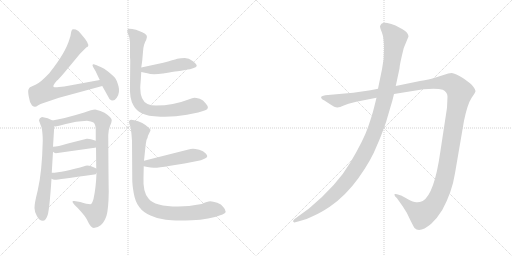
t = 0.00 s
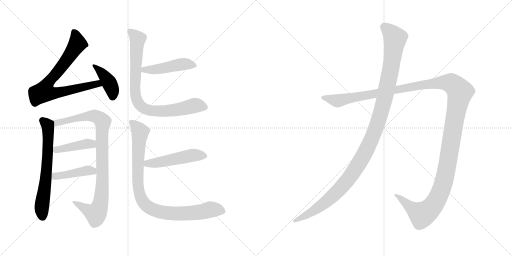
t = 2.07 s
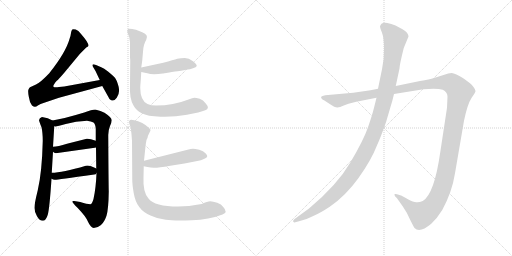
t = 4.13 s
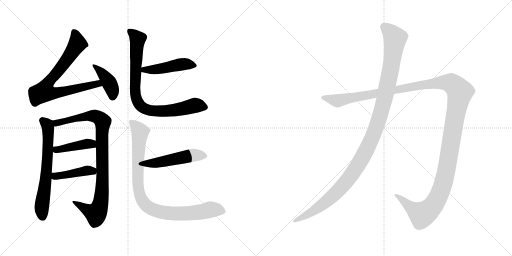
t = 6.20 s
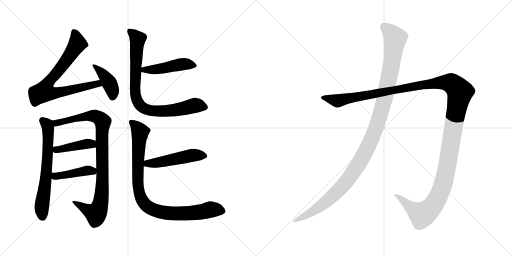
t = 8.26 s
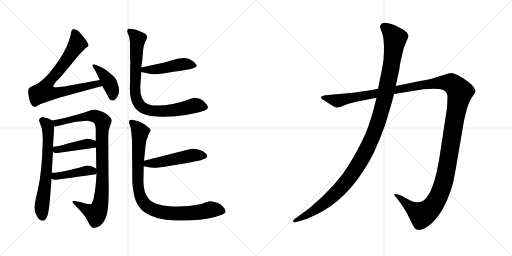
t = 10.33 s

The animated SVG that drew these frames (rendered in a browser with its animation timeline set to each time). Animation: 12 CSS @keyframes rules; one cycle of 10.33 s.

<svg version="1.1" viewBox="0 0 2048 1024" xmlns="http://www.w3.org/2000/svg">
  <g stroke="lightgray" stroke-dasharray="1,1" stroke-width="1" transform="scale(4, 4)">
    <line x1="0" y1="0" x2="256" y2="256"></line>
    <line x1="256" y1="0" x2="0" y2="256"></line>
    <line x1="128" y1="0" x2="128" y2="256"></line>
    <line x1="0" y1="128" x2="256" y2="128"></line>
    <line x1="256" y1="0" x2="512" y2="256"></line>
    <line x1="512" y1="0" x2="256" y2="256"></line>
    <line x1="384" y1="0" x2="384" y2="256"></line>
    <line x1="256" y1="128" x2="512" y2="128"></line>
  </g>
<g transform="scale(1, -1) translate(0, -850)">
   <style type="text/css">
    @keyframes keyframes0 {
      from {
       stroke: black;
       stroke-dashoffset: 768;
       stroke-width: 128;
       }
       71% {
       animation-timing-function: step-end;
       stroke: black;
       stroke-dashoffset: 0;
       stroke-width: 128;
       }
       to {
       stroke: black;
       stroke-width: 1024;
       }
       }
       #make-me-a-hanzi-animation-0 {
         animation: keyframes0 0.875000s both;
         animation-delay: 0.000000s;
         animation-timing-function: linear;
       }
    @keyframes keyframes1 {
      from {
       stroke: black;
       stroke-dashoffset: 405;
       stroke-width: 128;
       }
       57% {
       animation-timing-function: step-end;
       stroke: black;
       stroke-dashoffset: 0;
       stroke-width: 128;
       }
       to {
       stroke: black;
       stroke-width: 1024;
       }
       }
       #make-me-a-hanzi-animation-1 {
         animation: keyframes1 0.579590s both;
         animation-delay: 0.875000s;
         animation-timing-function: linear;
       }
    @keyframes keyframes2 {
      from {
       stroke: black;
       stroke-dashoffset: 651;
       stroke-width: 128;
       }
       68% {
       animation-timing-function: step-end;
       stroke: black;
       stroke-dashoffset: 0;
       stroke-width: 128;
       }
       to {
       stroke: black;
       stroke-width: 1024;
       }
       }
       #make-me-a-hanzi-animation-2 {
         animation: keyframes2 0.779785s both;
         animation-delay: 1.454590s;
         animation-timing-function: linear;
       }
    @keyframes keyframes3 {
      from {
       stroke: black;
       stroke-dashoffset: 927;
       stroke-width: 128;
       }
       75% {
       animation-timing-function: step-end;
       stroke: black;
       stroke-dashoffset: 0;
       stroke-width: 128;
       }
       to {
       stroke: black;
       stroke-width: 1024;
       }
       }
       #make-me-a-hanzi-animation-3 {
         animation: keyframes3 1.004395s both;
         animation-delay: 2.234375s;
         animation-timing-function: linear;
       }
    @keyframes keyframes4 {
      from {
       stroke: black;
       stroke-dashoffset: 423;
       stroke-width: 128;
       }
       58% {
       animation-timing-function: step-end;
       stroke: black;
       stroke-dashoffset: 0;
       stroke-width: 128;
       }
       to {
       stroke: black;
       stroke-width: 1024;
       }
       }
       #make-me-a-hanzi-animation-4 {
         animation: keyframes4 0.594238s both;
         animation-delay: 3.238770s;
         animation-timing-function: linear;
       }
    @keyframes keyframes5 {
      from {
       stroke: black;
       stroke-dashoffset: 427;
       stroke-width: 128;
       }
       58% {
       animation-timing-function: step-end;
       stroke: black;
       stroke-dashoffset: 0;
       stroke-width: 128;
       }
       to {
       stroke: black;
       stroke-width: 1024;
       }
       }
       #make-me-a-hanzi-animation-5 {
         animation: keyframes5 0.597493s both;
         animation-delay: 3.833008s;
         animation-timing-function: linear;
       }
    @keyframes keyframes6 {
      from {
       stroke: black;
       stroke-dashoffset: 467;
       stroke-width: 128;
       }
       60% {
       animation-timing-function: step-end;
       stroke: black;
       stroke-dashoffset: 0;
       stroke-width: 128;
       }
       to {
       stroke: black;
       stroke-width: 1024;
       }
       }
       #make-me-a-hanzi-animation-6 {
         animation: keyframes6 0.630046s both;
         animation-delay: 4.430501s;
         animation-timing-function: linear;
       }
    @keyframes keyframes7 {
      from {
       stroke: black;
       stroke-dashoffset: 838;
       stroke-width: 128;
       }
       73% {
       animation-timing-function: step-end;
       stroke: black;
       stroke-dashoffset: 0;
       stroke-width: 128;
       }
       to {
       stroke: black;
       stroke-width: 1024;
       }
       }
       #make-me-a-hanzi-animation-7 {
         animation: keyframes7 0.931966s both;
         animation-delay: 5.060547s;
         animation-timing-function: linear;
       }
    @keyframes keyframes8 {
      from {
       stroke: black;
       stroke-dashoffset: 496;
       stroke-width: 128;
       }
       62% {
       animation-timing-function: step-end;
       stroke: black;
       stroke-dashoffset: 0;
       stroke-width: 128;
       }
       to {
       stroke: black;
       stroke-width: 1024;
       }
       }
       #make-me-a-hanzi-animation-8 {
         animation: keyframes8 0.653646s both;
         animation-delay: 5.992513s;
         animation-timing-function: linear;
       }
    @keyframes keyframes9 {
      from {
       stroke: black;
       stroke-dashoffset: 921;
       stroke-width: 128;
       }
       75% {
       animation-timing-function: step-end;
       stroke: black;
       stroke-dashoffset: 0;
       stroke-width: 128;
       }
       to {
       stroke: black;
       stroke-width: 1024;
       }
       }
       #make-me-a-hanzi-animation-9 {
         animation: keyframes9 0.999512s both;
         animation-delay: 6.646159s;
         animation-timing-function: linear;
       }
    @keyframes keyframes10 {
      from {
       stroke: black;
       stroke-dashoffset: 1487;
       stroke-width: 128;
       }
       83% {
       animation-timing-function: step-end;
       stroke: black;
       stroke-dashoffset: 0;
       stroke-width: 128;
       }
       to {
       stroke: black;
       stroke-width: 1024;
       }
       }
       #make-me-a-hanzi-animation-10 {
         animation: keyframes10 1.460124s both;
         animation-delay: 7.645671s;
         animation-timing-function: linear;
       }
    @keyframes keyframes11 {
      from {
       stroke: black;
       stroke-dashoffset: 1196;
       stroke-width: 128;
       }
       80% {
       animation-timing-function: step-end;
       stroke: black;
       stroke-dashoffset: 0;
       stroke-width: 128;
       }
       to {
       stroke: black;
       stroke-width: 1024;
       }
       }
       #make-me-a-hanzi-animation-11 {
         animation: keyframes11 1.223307s both;
         animation-delay: 9.105795s;
         animation-timing-function: linear;
       }
</style>
<path d="M 399.0 530.0 L 257.0 504.0 L 236.0 502.0 Q 218.0 499.0 214.0 503.0 Q 210.0 507.0 227.0 527.0 Q 233.0 531.0 257.0 559.0 L 320.0 635.0 L 345.0 660.0 L 352.0 664.0 Q 360.0 673.0 325.0 713.0 Q 313.0 729.0 303.0 732.0 Q 292.0 735.0 289.0 732.0 Q 285.0 728.0 284.0 718.0 Q 283.0 708.0 278.0 694.0 Q 263.0 640.0 197.0 557.0 Q 163.0 521.0 144.0 512.0 L 120.0 501.0 Q 116.0 498.0 114.0 492.0 Q 111.0 486.0 115.0 464.0 Q 118.0 441.0 128.0 428.0 Q 135.0 423.0 139.0 423.0 Q 143.0 422.0 153.0 429.0 Q 163.0 435.0 171.0 437.0 L 236.0 459.0 L 409.0 506.0 C 438.0 514.0 429.0 535.0 399.0 530.0 Z" fill="lightgray"></path> 
<path d="M 382.0 566.0 L 399.0 530.0 L 409.0 506.0 L 438.0 454.0 Q 453.0 439.0 467.0 459.0 Q 481.0 479.0 474.0 505.0 Q 467.0 531.0 458.0 541.0 Q 449.0 550.0 432.0 564.0 Q 415.0 577.0 405.0 581.0 L 384.0 590.0 Q 374.0 594.0 371.0 592.0 Q 368.0 589.0 373.0 581.0 L 382.0 566.0 Z" fill="lightgray"></path> 
<path d="M 168.0 382.0 Q 157.0 379.0 156.0 369.0 Q 158.0 361.0 166.0 341.0 Q 171.0 320.0 171.0 286.0 Q 168.0 161.0 151.0 89.0 Q 137.0 33.0 138.0 18.0 Q 138.0 2.0 148.0 -15.0 Q 158.0 -33.0 171.0 -33.0 Q 184.0 -33.0 191.0 -9.0 Q 198.0 14.0 206.0 135.0 L 207.0 159.0 L 212.0 243.0 L 212.0 263.0 L 217.0 345.0 C 218.0 364.0 218.0 364.0 210.0 368.0 Q 193.0 379.0 168.0 382.0 Z" fill="lightgray"></path> 
<path d="M 386.0 158.0 Q 384.0 100.0 374.0 54.0 Q 368.0 33.0 361.0 33.0 Q 349.0 33.0 321.0 42.0 L 297.0 46.0 Q 277.0 50.0 311.0 18.0 Q 346.0 -19.0 352.0 -37.0 Q 363.0 -61.0 375.0 -62.0 Q 390.0 -62.0 404.0 -50.0 Q 417.0 -39.0 426.0 -13.0 Q 434.0 13.0 435.0 84.0 Q 434.0 121.0 433.0 310.0 Q 433.0 329.0 440.0 346.0 Q 447.0 362.0 447.0 369.0 Q 447.0 380.0 418.0 399.0 Q 404.0 407.0 381.0 412.0 Q 368.0 412.0 337.0 400.0 Q 255.0 375.0 210.0 368.0 C 180.0 363.0 187.0 342.0 217.0 345.0 Q 223.0 342.0 263.0 354.0 Q 303.0 365.0 348.0 367.0 Q 365.0 365.0 374.0 360.0 Q 382.0 354.0 383.0 334.0 L 383.0 287.0 L 384.0 261.0 L 385.0 176.0 L 386.0 158.0 Z" fill="lightgray"></path> 
<path d="M 223.0 237.0 L 379.0 259.0 Q 382.0 259.0 384.0 261.0 C 412.0 272.0 411.0 277.0 383.0 287.0 Q 359.0 296.0 347.0 295.0 L 268.0 275.0 Q 232.0 264.0 212.0 263.0 C 189.0 261.0 189.0 261.0 212.0 243.0 Q 217.0 238.0 223.0 237.0 Z" fill="lightgray"></path> 
<path d="M 206.0 135.0 Q 214.0 130.0 221.0 131.0 Q 227.0 131.0 377.0 152.0 Q 384.0 152.0 386.0 158.0 C 396.0 171.0 396.0 171.0 385.0 176.0 Q 356.0 191.0 343.0 187.0 Q 249.0 159.0 207.0 159.0 C 177.0 158.0 179.0 149.0 206.0 135.0 Z" fill="lightgray"></path> 
<path d="M 653.0 599.0 L 565.0 580.0 C 536.0 574.0 536.0 568.0 565.0 562.0 L 589.0 557.0 Q 609.0 549.0 652.0 556.0 Q 694.0 563.0 710.0 565.0 Q 726.0 567.0 735.0 569.0 L 751.0 572.0 Q 758.0 572.0 772.0 577.0 Q 785.0 581.0 787.0 586.0 Q 788.0 592.0 772.0 605.0 Q 755.0 618.0 739.0 618.0 Q 723.0 618.0 709.0 615.0 Q 695.0 611.0 653.0 599.0 Z" fill="lightgray"></path> 
<path d="M 565.0 580.0 L 569.0 608.0 L 572.0 643.0 Q 573.0 671.0 585.0 691.0 Q 596.0 711.0 569.0 721.0 L 544.0 731.0 Q 517.0 738.0 512.0 734.0 Q 507.0 729.0 510.0 719.0 L 517.0 702.0 L 520.0 680.0 L 520.0 620.0 Q 521.0 612.0 521.0 606.0 L 520.0 512.0 Q 517.0 456.0 534.0 428.0 Q 544.0 409.0 567.0 397.0 Q 589.0 385.0 642.0 383.0 Q 695.0 381.0 748.0 391.0 Q 801.0 401.0 821.0 409.0 Q 841.0 416.0 823.0 436.0 Q 813.0 450.0 799.0 455.0 Q 784.0 459.0 778.0 459.0 Q 771.0 459.0 754.0 452.0 Q 693.0 428.0 624.0 428.0 Q 604.0 428.0 590.0 434.0 Q 561.0 448.0 561.0 498.0 Q 561.0 506.0 563.0 528.0 L 565.0 562.0 L 565.0 580.0 Z" fill="lightgray"></path> 
<path d="M 575.0 185.0 L 590.0 182.0 Q 602.0 179.0 615.0 179.0 Q 628.0 178.0 681.0 187.0 L 738.0 196.0 L 789.0 206.0 Q 803.0 208.0 820.0 216.0 Q 837.0 223.0 822.0 237.0 Q 814.0 246.0 797.0 251.0 Q 779.0 255.0 772.0 255.0 Q 764.0 255.0 750.0 251.0 L 576.0 207.0 C 547.0 200.0 546.0 191.0 575.0 185.0 Z" fill="lightgray"></path> 
<path d="M 807.0 34.0 Q 753.0 24.0 713.0 24.0 Q 618.0 24.0 594.0 56.0 Q 571.0 81.0 574.0 141.0 L 575.0 185.0 L 576.0 207.0 L 582.0 265.0 Q 584.0 281.0 586.0 290.0 Q 591.0 299.0 592.0 307.0 L 602.0 328.0 Q 604.0 333.0 594.0 340.0 Q 585.0 349.0 569.0 358.0 Q 552.0 366.0 537.0 369.0 Q 523.0 374.0 519.0 369.0 Q 514.0 365.0 517.0 357.0 Q 519.0 349.0 522.0 342.0 Q 524.0 335.0 526.0 312.0 L 528.0 287.0 L 529.0 131.0 Q 529.0 111.0 535.0 77.0 Q 541.0 42.0 557.0 22.0 Q 572.0 1.0 602.0 -12.0 Q 628.0 -25.0 663.0 -29.0 Q 697.0 -34.0 767.0 -31.0 Q 836.0 -29.0 890.0 -8.0 Q 913.0 1.0 893.0 22.0 Q 886.0 33.0 869.0 39.0 Q 851.0 44.0 841.0 45.0 Q 830.0 45.0 807.0 34.0 Z" fill="lightgray"></path> 
<path d="M 1425.0 443.0 L 1506.0 459.0 L 1576.0 474.0 L 1694.0 493.0 Q 1748.0 498.0 1771.0 491.0 Q 1790.0 482.0 1790.0 463.0 L 1788.0 419.0 L 1761.0 241.0 Q 1737.0 73.0 1691.0 46.0 Q 1677.0 40.0 1665.0 41.0 Q 1654.0 41.0 1630.0 54.0 Q 1607.0 67.0 1604.0 68.0 L 1588.0 73.0 Q 1583.0 75.0 1579.0 74.0 Q 1576.0 72.0 1580.0 65.0 L 1588.0 57.0 L 1612.0 23.0 Q 1627.0 2.0 1640.0 -28.0 Q 1656.0 -60.0 1658.0 -62.0 Q 1679.0 -84.0 1725.0 -45.0 Q 1748.0 -24.0 1769.0 10.0 Q 1808.0 81.0 1820.0 157.0 L 1856.0 367.0 Q 1870.0 434.0 1886.0 458.0 Q 1902.0 481.0 1902.0 486.0 Q 1902.0 491.0 1894.0 502.0 Q 1886.0 513.0 1880.0 517.0 L 1856.0 535.0 Q 1820.0 557.0 1807.0 558.0 Q 1795.0 558.0 1774.0 550.0 L 1736.0 538.0 Q 1719.0 533.0 1680.0 526.0 L 1583.0 506.0 L 1512.0 495.0 L 1482.0 489.0 L 1413.0 479.0 L 1301.0 469.0 Q 1287.0 467.0 1285.0 463.0 Q 1283.0 459.0 1287.0 455.0 Q 1291.0 450.0 1296.0 449.0 L 1319.0 434.0 Q 1341.0 419.0 1350.0 420.0 Q 1359.0 421.0 1375.0 428.0 L 1394.0 435.0 L 1425.0 443.0 Z" fill="lightgray"></path> 
<path d="M 1506.0 459.0 L 1496.0 419.0 Q 1489.0 390.0 1472.0 341.0 Q 1455.0 291.0 1402.0 201.0 Q 1349.0 110.0 1236.0 16.0 L 1177.0 -27.0 Q 1170.0 -33.0 1173.0 -37.0 Q 1177.0 -41.0 1181.0 -39.0 L 1196.0 -35.0 Q 1225.0 -29.0 1253.0 -14.0 Q 1281.0 -2.0 1319.0 23.0 Q 1383.0 67.0 1434.0 138.0 Q 1485.0 209.0 1509.0 271.0 Q 1522.0 299.0 1544.0 361.0 L 1561.0 419.0 Q 1570.0 447.0 1576.0 474.0 L 1583.0 506.0 L 1598.0 576.0 Q 1598.0 590.0 1615.0 658.0 L 1634.0 704.0 Q 1634.0 719.0 1610.0 733.0 L 1582.0 748.0 Q 1565.0 755.0 1549.0 758.0 Q 1533.0 760.0 1526.0 755.0 Q 1522.0 751.0 1520.0 745.0 Q 1520.0 739.0 1528.0 719.0 Q 1536.0 698.0 1536.0 656.0 Q 1537.0 614.0 1528.0 573.0 L 1512.0 495.0 L 1506.0 459.0 Z" fill="lightgray"></path> 
      <clipPath id="make-me-a-hanzi-clip-0">
      <path d="M 399.0 530.0 L 257.0 504.0 L 236.0 502.0 Q 218.0 499.0 214.0 503.0 Q 210.0 507.0 227.0 527.0 Q 233.0 531.0 257.0 559.0 L 320.0 635.0 L 345.0 660.0 L 352.0 664.0 Q 360.0 673.0 325.0 713.0 Q 313.0 729.0 303.0 732.0 Q 292.0 735.0 289.0 732.0 Q 285.0 728.0 284.0 718.0 Q 283.0 708.0 278.0 694.0 Q 263.0 640.0 197.0 557.0 Q 163.0 521.0 144.0 512.0 L 120.0 501.0 Q 116.0 498.0 114.0 492.0 Q 111.0 486.0 115.0 464.0 Q 118.0 441.0 128.0 428.0 Q 135.0 423.0 139.0 423.0 Q 143.0 422.0 153.0 429.0 Q 163.0 435.0 171.0 437.0 L 236.0 459.0 L 409.0 506.0 C 438.0 514.0 429.0 535.0 399.0 530.0 Z" fill="lightgray"></path>
      </clipPath>
      <path clip-path="url(#make-me-a-hanzi-clip-0)" d="M 296.0 722.0 L 304.0 706.0 L 308.0 672.0 L 244.0 579.0 L 194.0 522.0 L 177.0 483.0 L 222.0 478.0 L 391.0 515.0 L 400.0 509.0 " fill="none" id="make-me-a-hanzi-animation-0" stroke-dasharray="640 1280" stroke-linecap="round"></path>

      <clipPath id="make-me-a-hanzi-clip-1">
      <path d="M 382.0 566.0 L 399.0 530.0 L 409.0 506.0 L 438.0 454.0 Q 453.0 439.0 467.0 459.0 Q 481.0 479.0 474.0 505.0 Q 467.0 531.0 458.0 541.0 Q 449.0 550.0 432.0 564.0 Q 415.0 577.0 405.0 581.0 L 384.0 590.0 Q 374.0 594.0 371.0 592.0 Q 368.0 589.0 373.0 581.0 L 382.0 566.0 Z" fill="lightgray"></path>
      </clipPath>
      <path clip-path="url(#make-me-a-hanzi-clip-1)" d="M 377.0 587.0 L 413.0 553.0 L 436.0 520.0 L 449.0 493.0 L 451.0 464.0 " fill="none" id="make-me-a-hanzi-animation-1" stroke-dasharray="277 554" stroke-linecap="round"></path>

      <clipPath id="make-me-a-hanzi-clip-2">
      <path d="M 168.0 382.0 Q 157.0 379.0 156.0 369.0 Q 158.0 361.0 166.0 341.0 Q 171.0 320.0 171.0 286.0 Q 168.0 161.0 151.0 89.0 Q 137.0 33.0 138.0 18.0 Q 138.0 2.0 148.0 -15.0 Q 158.0 -33.0 171.0 -33.0 Q 184.0 -33.0 191.0 -9.0 Q 198.0 14.0 206.0 135.0 L 207.0 159.0 L 212.0 243.0 L 212.0 263.0 L 217.0 345.0 C 218.0 364.0 218.0 364.0 210.0 368.0 Q 193.0 379.0 168.0 382.0 Z" fill="lightgray"></path>
      </clipPath>
      <path clip-path="url(#make-me-a-hanzi-clip-2)" d="M 170.0 368.0 L 191.0 344.0 L 193.0 285.0 L 183.0 125.0 L 167.0 27.0 L 170.0 -17.0 " fill="none" id="make-me-a-hanzi-animation-2" stroke-dasharray="523 1046" stroke-linecap="round"></path>

      <clipPath id="make-me-a-hanzi-clip-3">
      <path d="M 386.0 158.0 Q 384.0 100.0 374.0 54.0 Q 368.0 33.0 361.0 33.0 Q 349.0 33.0 321.0 42.0 L 297.0 46.0 Q 277.0 50.0 311.0 18.0 Q 346.0 -19.0 352.0 -37.0 Q 363.0 -61.0 375.0 -62.0 Q 390.0 -62.0 404.0 -50.0 Q 417.0 -39.0 426.0 -13.0 Q 434.0 13.0 435.0 84.0 Q 434.0 121.0 433.0 310.0 Q 433.0 329.0 440.0 346.0 Q 447.0 362.0 447.0 369.0 Q 447.0 380.0 418.0 399.0 Q 404.0 407.0 381.0 412.0 Q 368.0 412.0 337.0 400.0 Q 255.0 375.0 210.0 368.0 C 180.0 363.0 187.0 342.0 217.0 345.0 Q 223.0 342.0 263.0 354.0 Q 303.0 365.0 348.0 367.0 Q 365.0 365.0 374.0 360.0 Q 382.0 354.0 383.0 334.0 L 383.0 287.0 L 384.0 261.0 L 385.0 176.0 L 386.0 158.0 Z" fill="lightgray"></path>
      </clipPath>
      <path clip-path="url(#make-me-a-hanzi-clip-3)" d="M 216.0 364.0 L 230.0 358.0 L 249.0 360.0 L 314.0 380.0 L 369.0 387.0 L 393.0 381.0 L 411.0 363.0 L 409.0 109.0 L 396.0 16.0 L 384.0 -4.0 L 301.0 34.0 " fill="none" id="make-me-a-hanzi-animation-3" stroke-dasharray="799 1598" stroke-linecap="round"></path>

      <clipPath id="make-me-a-hanzi-clip-4">
      <path d="M 223.0 237.0 L 379.0 259.0 Q 382.0 259.0 384.0 261.0 C 412.0 272.0 411.0 277.0 383.0 287.0 Q 359.0 296.0 347.0 295.0 L 268.0 275.0 Q 232.0 264.0 212.0 263.0 C 189.0 261.0 189.0 261.0 212.0 243.0 Q 217.0 238.0 223.0 237.0 Z" fill="lightgray"></path>
      </clipPath>
      <path clip-path="url(#make-me-a-hanzi-clip-4)" d="M 218.0 258.0 L 226.0 251.0 L 345.0 275.0 L 379.0 267.0 " fill="none" id="make-me-a-hanzi-animation-4" stroke-dasharray="295 590" stroke-linecap="round"></path>

      <clipPath id="make-me-a-hanzi-clip-5">
      <path d="M 206.0 135.0 Q 214.0 130.0 221.0 131.0 Q 227.0 131.0 377.0 152.0 Q 384.0 152.0 386.0 158.0 C 396.0 171.0 396.0 171.0 385.0 176.0 Q 356.0 191.0 343.0 187.0 Q 249.0 159.0 207.0 159.0 C 177.0 158.0 179.0 149.0 206.0 135.0 Z" fill="lightgray"></path>
      </clipPath>
      <path clip-path="url(#make-me-a-hanzi-clip-5)" d="M 212.0 153.0 L 221.0 145.0 L 349.0 168.0 L 377.0 162.0 " fill="none" id="make-me-a-hanzi-animation-5" stroke-dasharray="299 598" stroke-linecap="round"></path>

      <clipPath id="make-me-a-hanzi-clip-6">
      <path d="M 653.0 599.0 L 565.0 580.0 C 536.0 574.0 536.0 568.0 565.0 562.0 L 589.0 557.0 Q 609.0 549.0 652.0 556.0 Q 694.0 563.0 710.0 565.0 Q 726.0 567.0 735.0 569.0 L 751.0 572.0 Q 758.0 572.0 772.0 577.0 Q 785.0 581.0 787.0 586.0 Q 788.0 592.0 772.0 605.0 Q 755.0 618.0 739.0 618.0 Q 723.0 618.0 709.0 615.0 Q 695.0 611.0 653.0 599.0 Z" fill="lightgray"></path>
      </clipPath>
      <path clip-path="url(#make-me-a-hanzi-clip-6)" d="M 572.0 567.0 L 658.0 577.0 L 732.0 594.0 L 780.0 588.0 " fill="none" id="make-me-a-hanzi-animation-6" stroke-dasharray="339 678" stroke-linecap="round"></path>

      <clipPath id="make-me-a-hanzi-clip-7">
      <path d="M 565.0 580.0 L 569.0 608.0 L 572.0 643.0 Q 573.0 671.0 585.0 691.0 Q 596.0 711.0 569.0 721.0 L 544.0 731.0 Q 517.0 738.0 512.0 734.0 Q 507.0 729.0 510.0 719.0 L 517.0 702.0 L 520.0 680.0 L 520.0 620.0 Q 521.0 612.0 521.0 606.0 L 520.0 512.0 Q 517.0 456.0 534.0 428.0 Q 544.0 409.0 567.0 397.0 Q 589.0 385.0 642.0 383.0 Q 695.0 381.0 748.0 391.0 Q 801.0 401.0 821.0 409.0 Q 841.0 416.0 823.0 436.0 Q 813.0 450.0 799.0 455.0 Q 784.0 459.0 778.0 459.0 Q 771.0 459.0 754.0 452.0 Q 693.0 428.0 624.0 428.0 Q 604.0 428.0 590.0 434.0 Q 561.0 448.0 561.0 498.0 Q 561.0 506.0 563.0 528.0 L 565.0 562.0 L 565.0 580.0 Z" fill="lightgray"></path>
      </clipPath>
      <path clip-path="url(#make-me-a-hanzi-clip-7)" d="M 517.0 726.0 L 551.0 694.0 L 541.0 473.0 L 562.0 426.0 L 589.0 411.0 L 633.0 405.0 L 722.0 413.0 L 779.0 428.0 L 818.0 423.0 " fill="none" id="make-me-a-hanzi-animation-7" stroke-dasharray="710 1420" stroke-linecap="round"></path>

      <clipPath id="make-me-a-hanzi-clip-8">
      <path d="M 575.0 185.0 L 590.0 182.0 Q 602.0 179.0 615.0 179.0 Q 628.0 178.0 681.0 187.0 L 738.0 196.0 L 789.0 206.0 Q 803.0 208.0 820.0 216.0 Q 837.0 223.0 822.0 237.0 Q 814.0 246.0 797.0 251.0 Q 779.0 255.0 772.0 255.0 Q 764.0 255.0 750.0 251.0 L 576.0 207.0 C 547.0 200.0 546.0 191.0 575.0 185.0 Z" fill="lightgray"></path>
      </clipPath>
      <path clip-path="url(#make-me-a-hanzi-clip-8)" d="M 584.0 190.0 L 590.0 196.0 L 668.0 206.0 L 770.0 229.0 L 818.0 227.0 " fill="none" id="make-me-a-hanzi-animation-8" stroke-dasharray="368 736" stroke-linecap="round"></path>

      <clipPath id="make-me-a-hanzi-clip-9">
      <path d="M 807.0 34.0 Q 753.0 24.0 713.0 24.0 Q 618.0 24.0 594.0 56.0 Q 571.0 81.0 574.0 141.0 L 575.0 185.0 L 576.0 207.0 L 582.0 265.0 Q 584.0 281.0 586.0 290.0 Q 591.0 299.0 592.0 307.0 L 602.0 328.0 Q 604.0 333.0 594.0 340.0 Q 585.0 349.0 569.0 358.0 Q 552.0 366.0 537.0 369.0 Q 523.0 374.0 519.0 369.0 Q 514.0 365.0 517.0 357.0 Q 519.0 349.0 522.0 342.0 Q 524.0 335.0 526.0 312.0 L 528.0 287.0 L 529.0 131.0 Q 529.0 111.0 535.0 77.0 Q 541.0 42.0 557.0 22.0 Q 572.0 1.0 602.0 -12.0 Q 628.0 -25.0 663.0 -29.0 Q 697.0 -34.0 767.0 -31.0 Q 836.0 -29.0 890.0 -8.0 Q 913.0 1.0 893.0 22.0 Q 886.0 33.0 869.0 39.0 Q 851.0 44.0 841.0 45.0 Q 830.0 45.0 807.0 34.0 Z" fill="lightgray"></path>
      </clipPath>
      <path clip-path="url(#make-me-a-hanzi-clip-9)" d="M 526.0 362.0 L 560.0 322.0 L 551.0 186.0 L 553.0 103.0 L 563.0 60.0 L 587.0 26.0 L 631.0 5.0 L 693.0 -4.0 L 774.0 -2.0 L 842.0 12.0 L 887.0 7.0 " fill="none" id="make-me-a-hanzi-animation-9" stroke-dasharray="793 1586" stroke-linecap="round"></path>

      <clipPath id="make-me-a-hanzi-clip-10">
      <path d="M 1425.0 443.0 L 1506.0 459.0 L 1576.0 474.0 L 1694.0 493.0 Q 1748.0 498.0 1771.0 491.0 Q 1790.0 482.0 1790.0 463.0 L 1788.0 419.0 L 1761.0 241.0 Q 1737.0 73.0 1691.0 46.0 Q 1677.0 40.0 1665.0 41.0 Q 1654.0 41.0 1630.0 54.0 Q 1607.0 67.0 1604.0 68.0 L 1588.0 73.0 Q 1583.0 75.0 1579.0 74.0 Q 1576.0 72.0 1580.0 65.0 L 1588.0 57.0 L 1612.0 23.0 Q 1627.0 2.0 1640.0 -28.0 Q 1656.0 -60.0 1658.0 -62.0 Q 1679.0 -84.0 1725.0 -45.0 Q 1748.0 -24.0 1769.0 10.0 Q 1808.0 81.0 1820.0 157.0 L 1856.0 367.0 Q 1870.0 434.0 1886.0 458.0 Q 1902.0 481.0 1902.0 486.0 Q 1902.0 491.0 1894.0 502.0 Q 1886.0 513.0 1880.0 517.0 L 1856.0 535.0 Q 1820.0 557.0 1807.0 558.0 Q 1795.0 558.0 1774.0 550.0 L 1736.0 538.0 Q 1719.0 533.0 1680.0 526.0 L 1583.0 506.0 L 1512.0 495.0 L 1482.0 489.0 L 1413.0 479.0 L 1301.0 469.0 Q 1287.0 467.0 1285.0 463.0 Q 1283.0 459.0 1287.0 455.0 Q 1291.0 450.0 1296.0 449.0 L 1319.0 434.0 Q 1341.0 419.0 1350.0 420.0 Q 1359.0 421.0 1375.0 428.0 L 1394.0 435.0 L 1425.0 443.0 Z" fill="lightgray"></path>
      </clipPath>
      <path clip-path="url(#make-me-a-hanzi-clip-10)" d="M 1291.0 460.0 L 1359.0 448.0 L 1692.0 512.0 L 1763.0 520.0 L 1805.0 517.0 L 1833.0 492.0 L 1840.0 482.0 L 1789.0 186.0 L 1769.0 101.0 L 1746.0 48.0 L 1713.0 7.0 L 1688.0 -9.0 L 1583.0 70.0 " fill="none" id="make-me-a-hanzi-animation-10" stroke-dasharray="1359 2718" stroke-linecap="round"></path>

      <clipPath id="make-me-a-hanzi-clip-11">
      <path d="M 1506.0 459.0 L 1496.0 419.0 Q 1489.0 390.0 1472.0 341.0 Q 1455.0 291.0 1402.0 201.0 Q 1349.0 110.0 1236.0 16.0 L 1177.0 -27.0 Q 1170.0 -33.0 1173.0 -37.0 Q 1177.0 -41.0 1181.0 -39.0 L 1196.0 -35.0 Q 1225.0 -29.0 1253.0 -14.0 Q 1281.0 -2.0 1319.0 23.0 Q 1383.0 67.0 1434.0 138.0 Q 1485.0 209.0 1509.0 271.0 Q 1522.0 299.0 1544.0 361.0 L 1561.0 419.0 Q 1570.0 447.0 1576.0 474.0 L 1583.0 506.0 L 1598.0 576.0 Q 1598.0 590.0 1615.0 658.0 L 1634.0 704.0 Q 1634.0 719.0 1610.0 733.0 L 1582.0 748.0 Q 1565.0 755.0 1549.0 758.0 Q 1533.0 760.0 1526.0 755.0 Q 1522.0 751.0 1520.0 745.0 Q 1520.0 739.0 1528.0 719.0 Q 1536.0 698.0 1536.0 656.0 Q 1537.0 614.0 1528.0 573.0 L 1512.0 495.0 L 1506.0 459.0 Z" fill="lightgray"></path>
      </clipPath>
      <path clip-path="url(#make-me-a-hanzi-clip-11)" d="M 1535.0 743.0 L 1557.0 726.0 L 1580.0 693.0 L 1576.0 656.0 L 1537.0 449.0 L 1513.0 363.0 L 1473.0 265.0 L 1415.0 162.0 L 1350.0 84.0 L 1262.0 11.0 L 1178.0 -33.0 " fill="none" id="make-me-a-hanzi-animation-11" stroke-dasharray="1068 2136" stroke-linecap="round"></path>

</g>
</svg>
